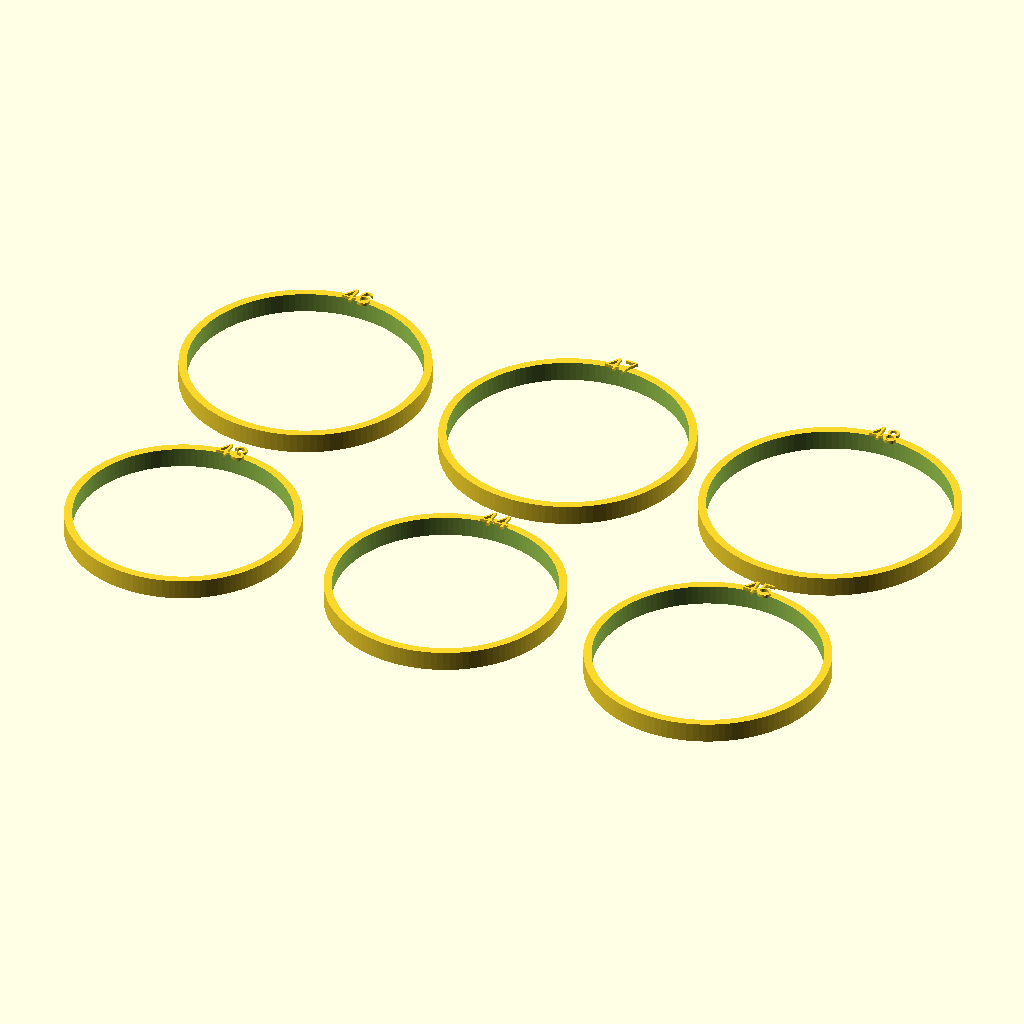
Cell 1: rendered with the file's own defaults.
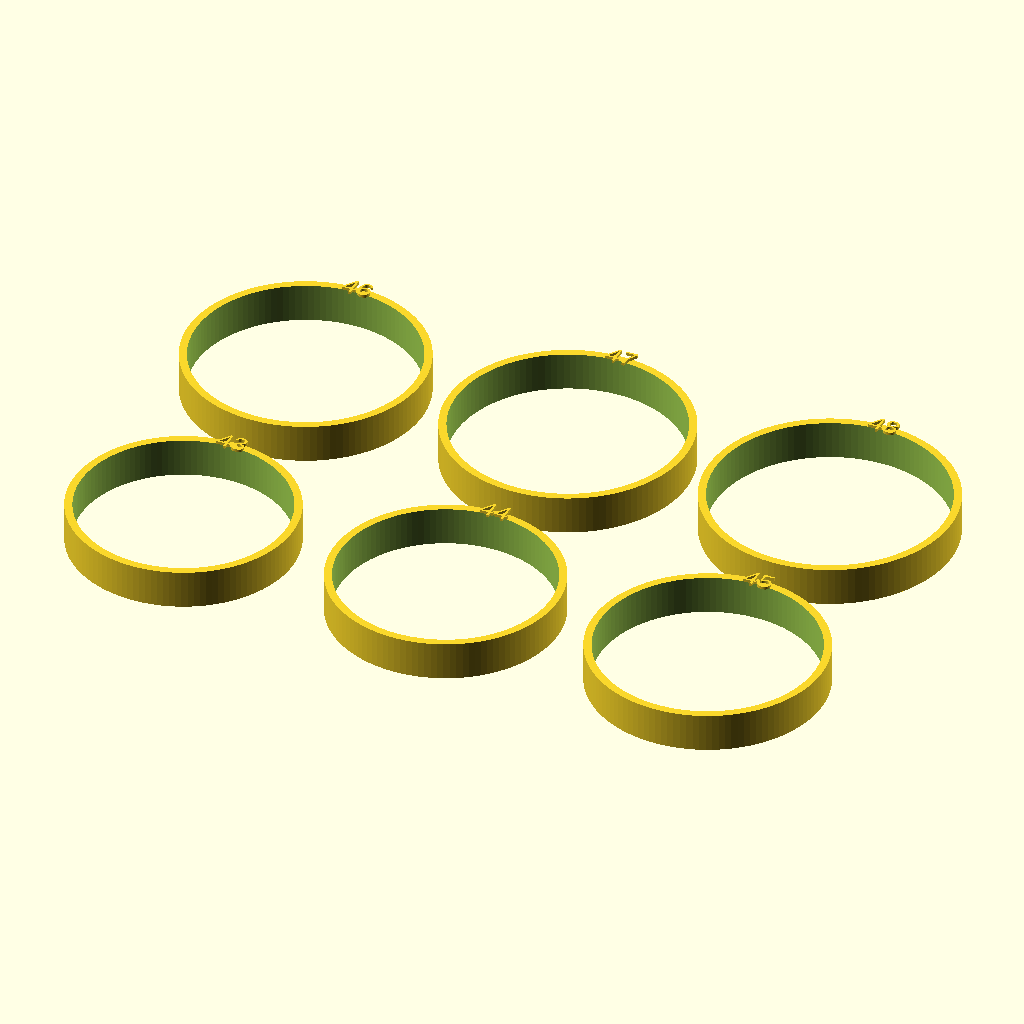
Cell 2: ring_h = 8 (everything else at default).
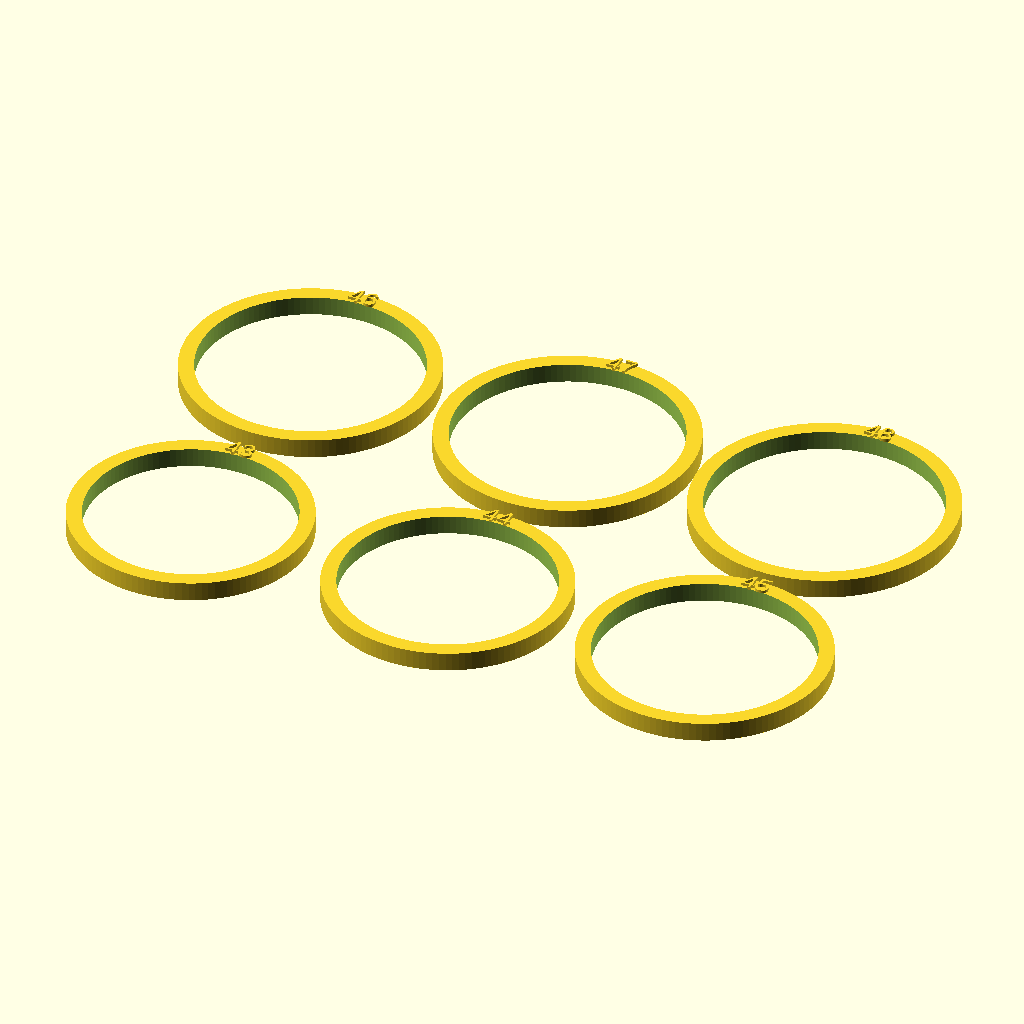
Cell 3 — ring_t set to 3.2, the other parameters unchanged.
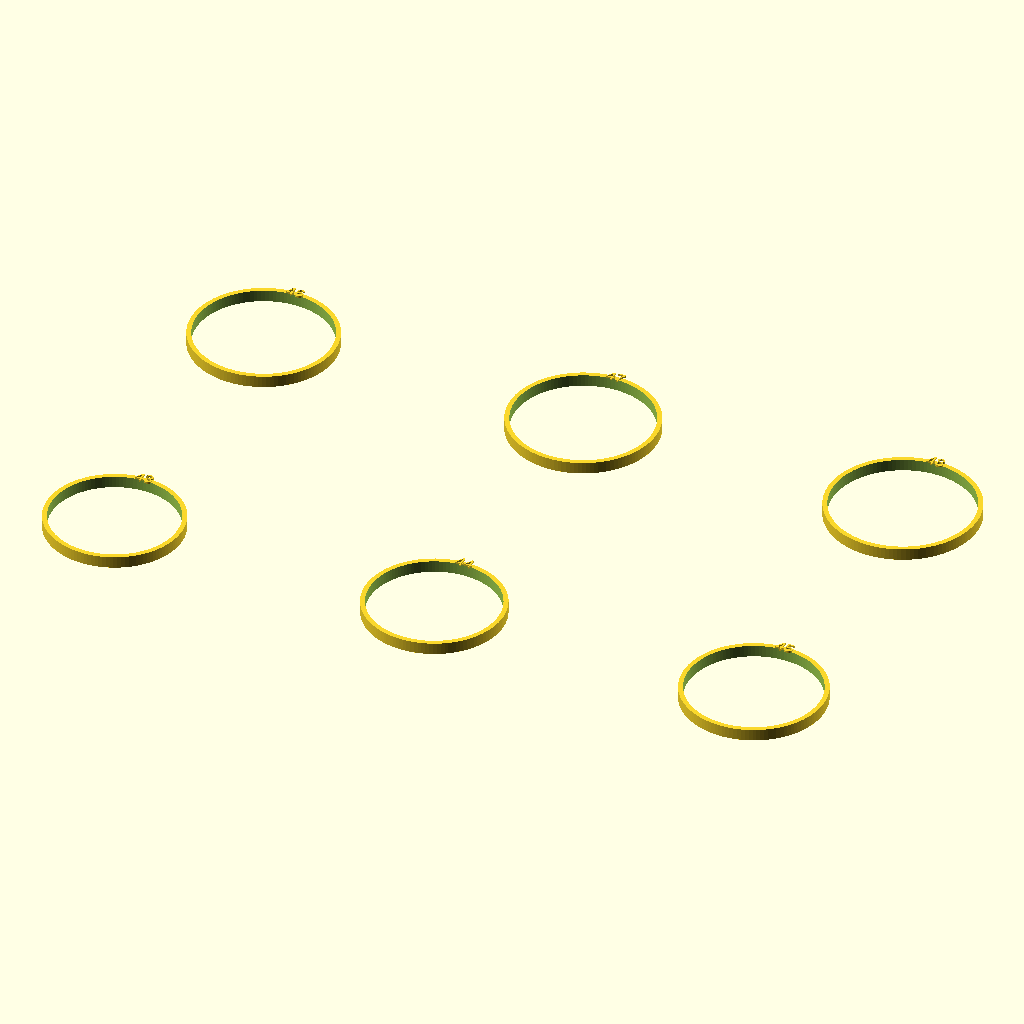
Cell 4: pitch = 112 (everything else at default).
The same orthographic view direction (rotation 55°, 0°, 25°; colour scheme Cornfield) for every cell, with the view re-fitted per cell, so scale and position can differ between cells.
Source of the model, hardware/helmet/fit_rings.scad:
// Fit-test rings for the BB-8 head.
//
// Print this first. Drop each ring over the crown of the head; the smallest
// ring that slides past the widest part of the dome tells you the real
// head_d. Set head_d in bb8_dimensions.scad to that ring's inner diameter
// minus 0.5 mm, then print the helmet.
//
// Each ring is 4 mm tall, 1.6 mm thick, and has its inner diameter embossed.

ring_ids = [43, 44, 45, 46, 47, 48];
ring_h   = 4;
ring_t   = 1.6;
pitch    = 56;
$fn = 120;

module ring(id) {
    difference() {
        cylinder(h = ring_h, d = id + 2 * ring_t);
        translate([0, 0, -1]) cylinder(h = ring_h + 2, d = id);
    }
    translate([0, id / 2 + ring_t / 2, ring_h])
        linear_extrude(0.6)
            text(str(id), size = 4, halign = "center", valign = "center");
}

for (i = [0 : len(ring_ids) - 1])
    translate([(i % 3) * pitch, floor(i / 3) * pitch, 0]) ring(ring_ids[i]);
Customizer parameters (derived from the source; name, type, default, range or options):
ring_h: number, default 4
ring_t: number, default 1.6
pitch: number, default 56
